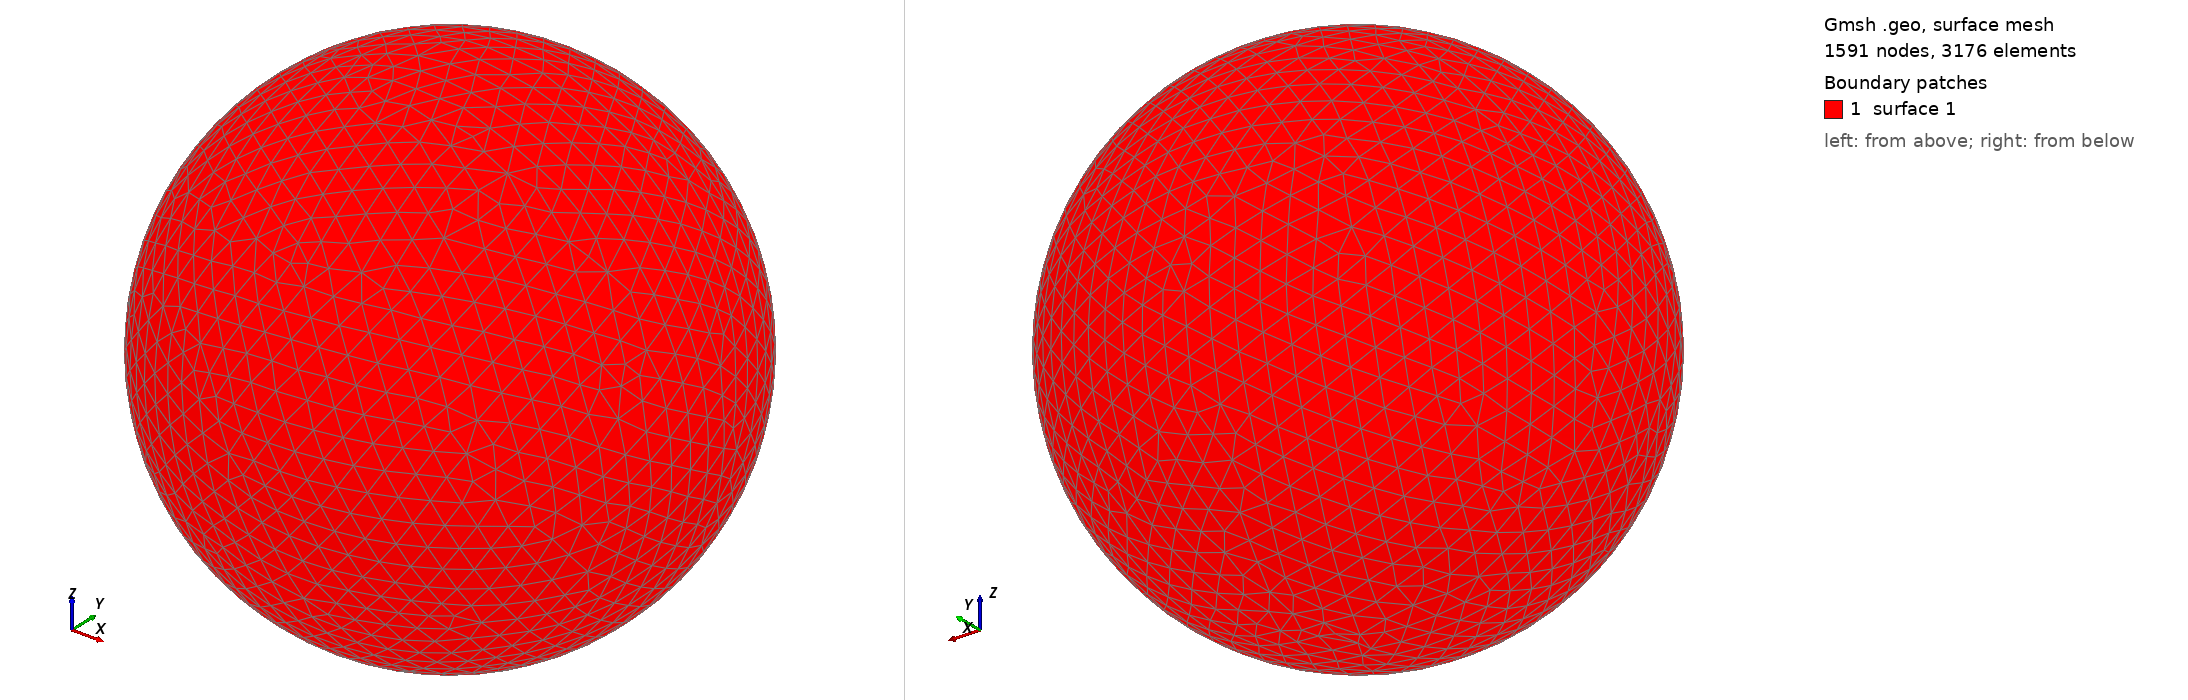

Gmsh geometry script, surface-meshed: 1591 nodes, 3176 surface elements. Boundary patches (legend numbers): 1 surface 1. Left view from above one corner, right view from below the opposite corner. The script declares no physical surfaces, so the legend lists its geometric surfaces. The drawing asked Gmsh for element sizes between 1% and 20% of the model's largest extent; the script's own settings can give other sizes.

=== shot1441.geo (drawn) ===
SetFactory("OpenCASCADE");
Point(1) = {0,0,0,0};
Sphere(1) = {0,0,0,0.04960000};
MeshSize{ PointsOf{ Surface{:}; } } = 0.004960000;
Mesh.ElementOrder=1;
Mesh.Format=39;
